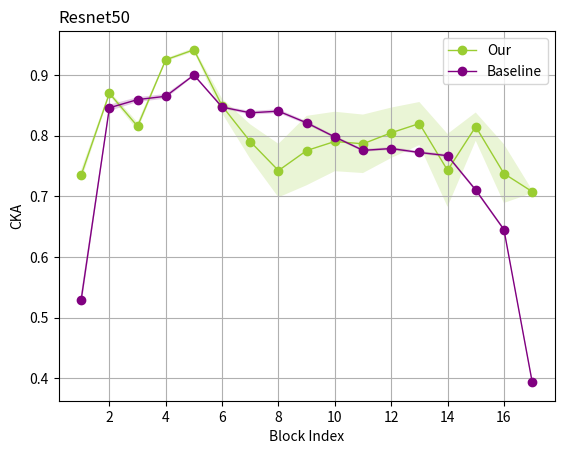

This chart was generated by the following Python code:
import numpy as np
import matplotlib.pyplot as plt

# 假设这是你的五组原始数据
msc_1 = [
    [0.86686814, 0.9487662, 0.81457496, 0.80563414, 0.86924875, 0.8473335, 0.8151213, 0.835907, 0.87818646, 0.8641954,
     0.8398758, 0.83992195, 0.8288264, 0.8055008, 0.7626018, 0.69983006, 0.52943283],
    [0.8874411, 0.9507347, 0.82206875, 0.8128547, 0.86844635, 0.8452996, 0.8154884, 0.836358, 0.87654525, 0.86329126,
     0.83876085, 0.83877677, 0.8264583, 0.8037672, 0.75881064, 0.6944415, 0.52922434],
    [0.87236166, 0.94520104, 0.8211486, 0.8129025, 0.8737021, 0.85057515, 0.81975937, 0.83797485, 0.8782526, 0.8657687,
     0.84199274, 0.8398321, 0.82763416, 0.8043645, 0.76219016, 0.70725626, 0.54032105],
    [0.8775482, 0.94901174, 0.8174832, 0.8086771, 0.8693852, 0.8470535, 0.8169335, 0.83636904, 0.88010603, 0.8663417,
     0.84078306, 0.8396514, 0.8284891, 0.8046165, 0.7604045, 0.7008207, 0.53573227],
    [0.8778995, 0.9461994, 0.814011, 0.8058722, 0.8696504, 0.8483186, 0.81813824, 0.8383404, 0.8774992, 0.86494505,
     0.84183764, 0.84289145, 0.8328449, 0.8102764, 0.7651682, 0.71053517, 0.541383]]

msc_2 = [
    [0.7261079, 0.8637194, 0.81801355, 0.9238493, 0.9389342, 0.84548986, 0.7918449, 0.7493827, 0.792423, 0.806652,
     0.8031177, 0.8199926, 0.83267725, 0.76134574, 0.8211259, 0.75483024, 0.70575166],
    [0.7351726, 0.8683021, 0.8057414, 0.92255723, 0.93918335, 0.8336286, 0.7537488, 0.6871467, 0.7034161, 0.7258237,
     0.7224162, 0.7482665, 0.7713979, 0.6630875, 0.7855953, 0.67515665, 0.7120486],
    [0.7431396, 0.87369597, 0.81105864, 0.9248887, 0.94259775, 0.85254, 0.7976745, 0.7548481, 0.79521894, 0.80871093,
     0.8043484, 0.8222956, 0.83580005, 0.766477, 0.82377595, 0.7552215, 0.7072351],
    [0.7471612, 0.8722119, 0.8182769, 0.9246001, 0.9408595, 0.84376496, 0.77011186, 0.7063004, 0.72281355, 0.74730253,
     0.74463105, 0.7685246, 0.7893276, 0.6904878, 0.79333454, 0.6924499, 0.7090521],
    [0.7241754, 0.8715937, 0.82460153, 0.93005544, 0.947254, 0.8698081, 0.83774763, 0.8144415, 0.86352676, 0.86385375,
     0.85845584, 0.86476403, 0.87092406, 0.83265346, 0.8507407, 0.8098591, 0.70483685]
]
msc_3 = [[0.67643225, 0.83220196, 0.8688956, 0.51080036, 0.78756195, 0.7607528, 0.7558821, 0.29241788, 0.17608592,
          0.13685037, 0.12902188, 0.1257518, 0.12761481, 0.14267258, 0.14846222, 0.109010816, 0.7228458],
         [0.65198547, 0.82546914, 0.86420107, 0.56158036, 0.8057673, 0.8017198, 0.8127745, 0.39368644, 0.22550957,
          0.16694643, 0.15392254, 0.14744307, 0.14722434, 0.16168319, 0.18521753, 0.13455282, 0.72312355],
         [0.6839882, 0.82614154, 0.86634433, 0.468609, 0.77723444, 0.72621226, 0.7156603, 0.26370612, 0.16852279,
          0.13989396, 0.13239558, 0.12939782, 0.13106854, 0.14791366, 0.1524757, 0.121622115, 0.7336923],
         [0.67249435, 0.83490455, 0.86743176, 0.4506088, 0.75743574, 0.7010353, 0.68477523, 0.24301283, 0.1583693,
          0.1323373, 0.12623423, 0.12289921, 0.12304586, 0.13979395, 0.13698776, 0.09922426, 0.73071736],
         [0.6891666, 0.8406781, 0.8744635, 0.4321199, 0.75019526, 0.6738555, 0.65709794, 0.2314211, 0.15906288,
          0.13893068, 0.13456856, 0.13273832, 0.13459748, 0.1514239, 0.14777263, 0.11665528, 0.7256152]]

baseline = [
    [0.5131086, 0.83865094, 0.8538801, 0.85918516, 0.8974007, 0.8447737, 0.83560014, 0.8375386, 0.8186789, 0.7948197,
     0.77363974, 0.7759418, 0.76987195, 0.7638789, 0.7091975, 0.6438106, 0.39502296],
    [0.53028464, 0.8469214, 0.8608357, 0.86604834, 0.90245247, 0.85141414, 0.84370965, 0.84623796, 0.8258996, 0.799475,
     0.77450997, 0.7770432, 0.77008545, 0.7649913, 0.7066129, 0.64084625, 0.3889314],
    [0.5204398, 0.841602, 0.85611326, 0.8619663, 0.89914703, 0.8454068, 0.8356908, 0.8376215, 0.8220772, 0.8002682,
     0.7789482, 0.7816263, 0.7750178, 0.76957005, 0.7110217, 0.64753217, 0.40027606],
    [0.54500467, 0.8518835, 0.8637603, 0.86901987, 0.9016719, 0.8474009, 0.836219, 0.84000045, 0.82094765, 0.7992923,
     0.7779306, 0.7816749, 0.7753234, 0.7701661, 0.71496296, 0.64713037, 0.39149076],
    [0.5395737, 0.8510383, 0.86320806, 0.8689032, 0.89960027, 0.8467602, 0.8375633, 0.84089506, 0.81855965, 0.7954015,
     0.7738309, 0.77762324, 0.7711822, 0.7662802, 0.70979106, 0.64644176, 0.39574242]]

# 将数据转换为NumPy数组
data_a1_np = np.array(msc_1)
data_a2_np = np.array(msc_2)
data_a3_np = np.array(msc_3)
data_b_np = np.array(baseline)

# 计算每个维度的均值和标准差
means_a1 = data_a1_np.mean(axis=0)
std_devs_a1 = data_a1_np.std(axis=0)

means_a2 = data_a2_np.mean(axis=0)
std_devs_a2 = data_a2_np.std(axis=0)

means_a3 = data_a3_np.mean(axis=0)
std_devs_a3 = data_a3_np.std(axis=0)

means_b = data_b_np.mean(axis=0)
std_devs_b = data_b_np.std(axis=0)

# 设置x轴数据
x = np.arange(1, len(means_a2) + 1)

# 绘制方法A的平均值曲线和误差带
# plt.plot(x, means_a1, '-o', label='MSC-1', color='blue', linewidth=1)
# plt.fill_between(x, np.array(means_a1) - np.array(std_devs_a1), np.array(means_a1) + np.array(std_devs_a1),
#                  color='blue',
#                  alpha=0.2, edgecolor=None)

plt.plot(x, means_a2, '-o', label='Our', color='yellowgreen', linewidth=1)
plt.fill_between(x, np.array(means_a2) - np.array(std_devs_a2), np.array(means_a2) + np.array(std_devs_a2),
                 color='yellowgreen',
                 alpha=0.2, edgecolor=None)

# plt.plot(x, means_a3, '-o', label='MSC-3', color='pink', linewidth=1)
# plt.fill_between(x, np.array(means_a3) - np.array(std_devs_a3), np.array(means_a3) + np.array(std_devs_a3),
#                  color='pink',
#                  alpha=0.2, edgecolor=None)

# 绘制方法B的平均值曲线和误差带
plt.plot(x, means_b, '-o', label='Baseline', color='purple', linewidth=1)
plt.fill_between(x, np.array(means_b) - np.array(std_devs_b), np.array(means_b) + np.array(std_devs_b), color='purple',
                 alpha=0.2, edgecolor=None)

# 添加轴标签和标题
plt.xlabel('Block Index')
plt.ylabel('CKA')
plt.title('Resnet50', loc='left')

# 显示图例
plt.legend()
plt.grid()

# 显示图形

plt.savefig('mean_value_error_bands.pdf', format='pdf', bbox_inches='tight')
plt.show()


